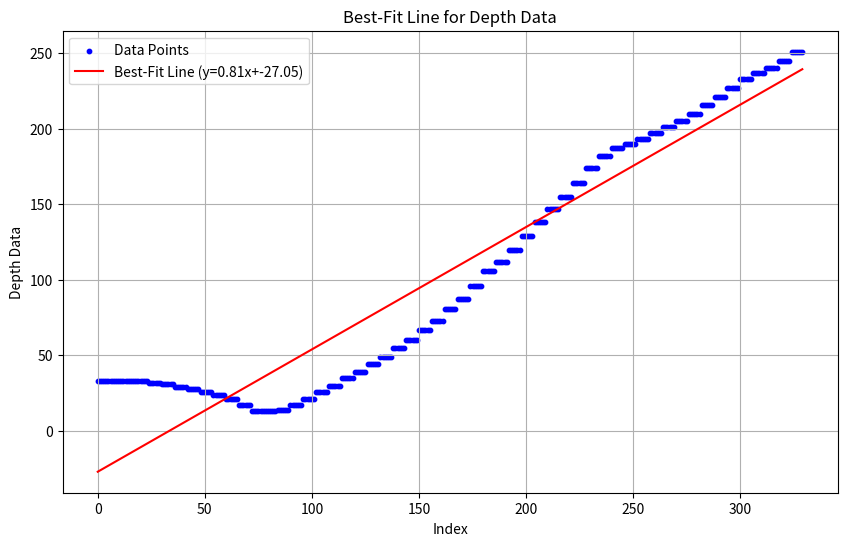

Write the Python code that produced this figure.
import numpy as np
import matplotlib.pyplot as plt
from scipy.stats import linregress

# Data
depth_data1 = np.array([33, 33, 33, 33, 33, 33, 33, 33, 33, 33, 33, 33, 33, 33, 33, 33, 33, 33, 33, 33, 33, 33, 33, 33, 
                        32, 32, 32, 32, 32, 32, 31, 31, 31, 31, 31, 31, 29, 29, 29, 29, 29, 29, 28, 28, 28, 28, 28, 28, 
                        26, 26, 26, 26, 26, 26, 24, 24, 24, 24, 24, 24, 21, 21, 21, 21, 21, 21, 17, 17, 17, 17, 17, 17, 
                        13, 13, 13, 13, 13, 13, 13, 13, 13, 13, 13, 13, 14, 14, 14, 14, 14, 14, 17, 17, 17, 17, 17, 17, 
                        21, 21, 21, 21, 21, 21, 26, 26, 26, 26, 26, 26, 30, 30, 30, 30, 30, 30, 35, 35, 35, 35, 35, 35, 
                        39, 39, 39, 39, 39, 39, 44, 44, 44, 44, 44, 44, 49, 49, 49, 49, 49, 49, 55, 55, 55, 55, 55, 55, 
                        60, 60, 60, 60, 60, 60, 67, 67, 67, 67, 67, 67, 73, 73, 73, 73, 73, 73, 81, 81, 81, 81, 81, 81, 
                        87, 87, 87, 87, 87, 87, 96, 96, 96, 96, 96, 96, 106,106,106,106,106,106,112,112,112,112,112,112,
                        120,120,120,120,120,120,129,129,129,129,129,129,138,138,138,138,138,138,147,147,147,147,147,147,
                        155,155,155,155,155,155,164,164,164,164,164,164,174,174,174,174,174,174,182,182,182,182,182,182,
                        187,187,187,187,187,187,190,190,190,190,190,190,193,193,193,193,193,193,197,197,197,197,197,197,
                        201,201,201,201,201,201,205,205,205,205,205,205,210,210,210,210,210,210,216,216,216,216,216,216,
                        221,221,221,221,221,221,227,227,227,227,227,227,233,233,233,233,233,233,237,237,237,237,237,237,
                        240,240,240,240,240,240,245,245,245,245,245,245,251,251,251,251,251,251], dtype=float)

# Independent variable (x)
x = np.arange(len(depth_data1))

# Fit a line using linear regression
slope, intercept, r_value, p_value, std_err = linregress(x, depth_data1)

# Generate the best-fit line
best_fit_line = slope * x + intercept

# Plotting
plt.figure(figsize=(10, 6))
plt.scatter(x, depth_data1, color='blue', s=10, label='Data Points')
plt.plot(x, best_fit_line, color='red', label=f'Best-Fit Line (y={slope:.2f}x+{intercept:.2f})')

# Formatting the plot
plt.xlabel('Index')
plt.ylabel('Depth Data')
plt.title('Best-Fit Line for Depth Data')
plt.legend()
plt.grid(True)
plt.show()
